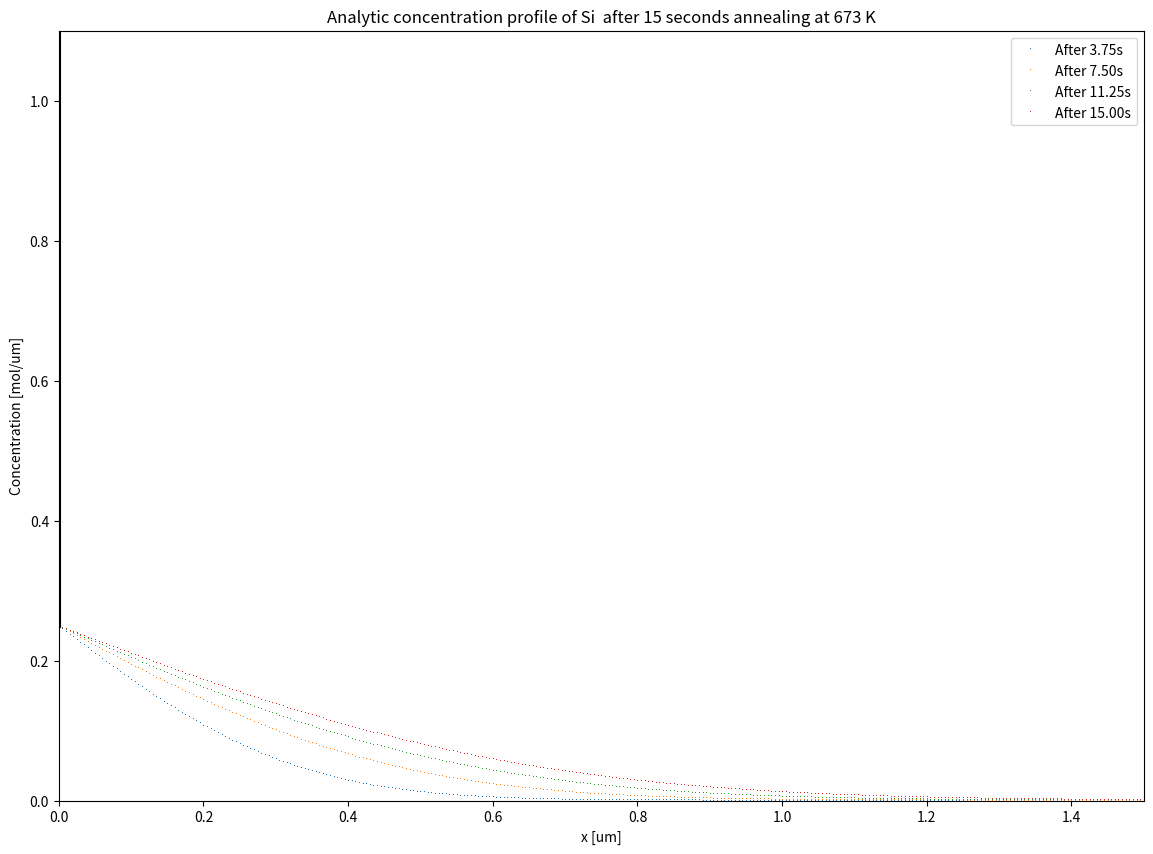

The matplotlib source for this figure: (Note: this script raises an exception after producing the figure.)
# -*- coding: utf-8 -*-
"""
Created on Thu Oct 20 16:29:39 2016
@author: tinabe
"""

# -*- coding: utf-8 -*-
"""
Tina Bergh
Jonas Frafjord
Jonas Kristoffer Sunde
TMT4260 Modellering av Fasetransformasjonar
Team 1
Project 2, Part 2A
"""
import sys
import numpy as np
import scipy.sparse
import scipy.special
from matplotlib import pyplot as plt
import math
import time

start_time = time.time()

# Global variables
"Constants"
pi = np.pi
R = 8.31446 # [J/(K*mol)] Univ. Gas Constant  
NA = 6.022*10**23 # Avogadro's constant, [particles/mol]
"Isothermal annealing at T = 400 [C]"
T_K = 273.15 # Deg K at 0 deg C
T_i = 400.0+T_K # [K]
T_low = 400.0+T_K # [K]
T_hi = 430.0+T_K # [K]

"From table 1 in Bjørneklett"
#NB!
#C_star=2.15e3# [wt.%]
C_star=2.17e3 # [wt.%]
C_star2=2.17e1 # [wt.%]/100

DeltaH=50.8e3 # [J/mol]
D_0 = 3.46e7 # [um^2*s^-1]
Q = 123.8e3 # [J/mol]
B_0=1e-3 # [um]
r_0=0.025 # [um]
C_p=1.0e2 # [wt.%] <--100.0
C_0=0.0  # [wt.%]

#Diffusivity for T_i
D_i = D_0*np.exp(-Q/(R*T_i))

"Spatial and temporal discretisation"
N = 300 # Number of spatial partitions of bar
L = 1.5 # [um] Length of bar 
t_i = 15 # seconds for isothermal annealing
x_bar = np.linspace(0,L,N+1)
dx = L/N   # Need N+1 x points, where [N/2] is centered in a 0-indexed array
# The stability criterion for the explicit finite difference scheme must be fulfilled
alpha = .4  # alpha = D*dt/dx**2 --> Const in discretisation --> Must be <= 0.5 if used to find dt


"Precipitation of pure Si particles in a binary Al-Si alloy, assuming a diluted Al matrix."
# Calculating and plotting concentration profile for the spatial range [0,1.5] um after 20 s annealing at 400 deg C

C = C_star*np.exp(-DeltaH/(R*T_i))
print('Interface concentration: %e wt. percentage\n' % C)

# Concentration at interface at temperature Ttemp
def C_i_f(Ttemp):
    C = C_star*np.exp(-DeltaH/(R*(Ttemp)))
    #print('Concentration at interface at temperature %.1f K: %e mol/um' % (Ttemp,C))
    return C

# Calculates diffusivity
def Diffusivity(T):
    return D_0*np.exp(-Q/(R*T))

def k_f(C_it):
    #return 2*(C_it-C_0)/(C_p-C_0)
    return 2*(C_it-C_0)/(C_p-C_it) # NB! Whelan definition
    
#def Bf(k,t,D,B_init,t_init):
#   return (B_init-k*(np.sqrt(D*t/pi)-np.sqrt(D*t_init/pi)))/B_0

def Bf(k_temp,t_temp,D_temp,B_init):
    return (B_init-k_temp*(np.sqrt(D_temp*t_temp/pi)))
    
T_dis = pi/D_i*B_0**2/(k_f(C_i_f(T_i)))**2
print('Time to completely dissolve the particle at T_i = {0:.0f} K: {1:.3f} s\n' .format(T_i,T_dis))

def CAnal(x,r,T,D,t,C_i_T):
    if((x-dx/2) <= r):
        return C_p
    #return C_p-(C_p-C_0)*scipy.special.erf((x-r)/(2.0*np.sqrt(D*t)))
    # Use for non-isothermal
    #return (C_i_T-C_0)-(C_i_T-C_0)*scipy.special.erf((x-r)/(2.0*np.sqrt(D*t)))
    return (C_i_T-C_0)*scipy.special.erfc((x-r)/(2.0*np.sqrt(D*t)))

 # Plot the analytical solution with constant diffusivity (D(x) = D = const.)
def AnalConc():
    C_i_T = C_i_f(T_i) # interface concentration at T_i
    # B_0 init half thickness of plane
    Conc_1 = [CAnal(i,B_0,T_i,D_i,t_i/4,C_i_T) for i in x_bar]
    Conc_2 = [CAnal(i,B_0,T_i,D_i,t_i/2,C_i_T) for i in x_bar]
    Conc_3 = [CAnal(i,B_0,T_i,D_i,t_i*3/4,C_i_T) for i in x_bar]
    Conc_4 = [CAnal(i,B_0,T_i,D_i,t_i,C_i_T) for i in x_bar]
    plt.figure(figsize=(14,10), dpi=120)
    plt.plot(x_bar,Conc_1,',', label='After {:.2f}s'.format(t_i/4))
    plt.plot(x_bar,Conc_2,',', label='After {:.2f}s'.format(t_i/2))
    plt.plot(x_bar,Conc_3,',', label='After {:.2f}s'.format(t_i*3/4))
    plt.plot(x_bar,Conc_4,',', label='After {:.2f}s'.format(t_i))
    plt.plot((B_0, B_0), (C_i_T, C_p), 'k-') # (x0,x1)(y0,y1)
    plt.xlim(0, L)
    plt.ylim(0, 1.1)
    plt.xlabel('x [um]')
    plt.ylabel('Concentration [mol/um]')
    plt.title('Analytic concentration profile of Si  after %d seconds annealing at %d K' % (t_i, T_i))
 #   plt.legend(bbox_to_anchor=(0.2,1))
    plt.legend()
    plt.rcParams.update({'font.size': 16})
    return Conc_4
       
#def t_star(k_prev,D_prev,B_prev): #trenger ikke denne?... 
#    return t_r*(k_r*B_0)**2*D_r/(D*(k*B_0r)**2)
#t_star = T_dis*(k_f(C_i_f(T_i))*B_0)**2*D_i/(D*(k*B_0r)**2)
#print('Time constant: {0:.3f} s'.format(t_star))
    
# Create diagonal and sub/super diagonal for tridiagonal sparse matrix
def createSparse(DTemp, D_ZT):
    subsup = np.zeros(N)+alpha*DTemp/D_ZT      # sub and super is equivalent for this finite difference scheme
    diag = np.zeros(N+1)+1-2*alpha*DTemp/D_ZT  # diagonal
    return scipy.sparse.diags(np.array([subsup,diag,subsup]), [-1,0,1])

# Calculation of new concentration profile per time increment (sparse matrix) 
def nextTimeSparse(CVecT, ASparseT):
    return CVecT*ASparseT
    
#def saveFig(xVecT,CVecT,timeT,tempT,figNameT):
def saveFig(xVecT,CVecT,timeT,figNameT):
    plt.plot(xVecT, CVecT, label='Cu') # NB! Change metal name if calc. anim. for Ni
    plt.xlim(-1, 1)
    plt.ylim(0, 1.1)
    plt.xlabel('x [mm]')
    plt.ylabel('Concentration [mol/um]')
    plt.title('Concentration profile after %d hours annealing at %d K' % (timeT, T_anneal))
    plt.legend(bbox_to_anchor=(0.2,1))
    plt.rcParams.update({'font.size': 18})
    plt.savefig(figNameT,transparant=True)

def NextB(D_temp, k_temp, t_temp, dt_temp, B_prev):
    B_temp = B_prev-dt_temp*k_temp/2.0*np.sqrt(D_temp/(pi*t_temp))
    #B_temp = B_prev/B_0-dt_temp*k_temp*np.sqrt(D_temp/(pi*t_temp))/(B_0*2) # NB!
    if B_temp < 0:
        return 0
    return B_temp
def NextBrel(t_temp, t_s, t_star_prev_temp, t_star_temp):
    B_temp = 1-np.sqrt(t_s/t_star_prev_temp+(t_temp-t_s)/t_star_temp)
    #B_temp = B_prev/B_0-dt_temp*k_temp*np.sqrt(D_temp/(pi*t_temp))/(B_0*2) # NB!
    if B_temp < 0:
        return 0
    return B_temp

def t_star_f(B_temp, k_temp, D_temp):
    return B_temp**2*pi/D_temp/k_temp**2


def fin_diff(T1,T2,RPT_ch):
    if T1==T2:
        ShouldChange = False
    else:
        ShouldChange = True
    
    # Spatial discretisation
    # Temporal discretisation
    D_1 = Diffusivity(T1)
    D_2 = Diffusivity(T2)
    print('D1 and D2: {0:.3e} um^2/s and {1:.3e} um^2/s\n'.format(D_1,D_2))
    D_Z = max(D_1,D_2)
    dt = alpha*dx**2/D_Z # D_Z will give the lowest dt, use it to be sure we respect the stability criterion
    print('Time increments dt: {0:.3e} s'.format(dt))    
    Nt = math.ceil(t_i/dt)
    print('Time steps: %d\n' % Nt)
    t = np.linspace(0, t_i, Nt+1) # Mesh points in time
    
 # Create initial concentration vectors
    # NB small value!
    index_cutoff = round(B_0/dx) # B_0
    print('index cutoff: %d' % index_cutoff)
    U = np.append(np.zeros(index_cutoff)+C_p,np.zeros(N-index_cutoff+1)) # Changed
    #U[index_cutoff] = 0.5 # Since initial value is undefined at x = 0, we set it to 0.5 which also smoothens the graph
    
    # Create sparse
    Sparse = createSparse(D_1,D_Z)

    #Solve for every timestep
    RPT_isokin = np.zeros(np.size(t))
    RPT_num = np.zeros(np.size(t))
    
    # Dissolution at T = T1
    RPT_num[0] = 1.0
    D_RPT = D_1
    B_RPT = B_0
    T_RPT = T1
    i_time = 0
    C_i_RPT = C_i_f(T_RPT)
    k_RPT = k_f(C_i_RPT)
    t_switch = 0.0
    t_star = t_star_f(B_RPT, k_RPT, D_RPT)
    t_star_prev = t_star
    print('k_RPT is {0:.3e}'.format(k_RPT))
    #print('D1 is {0:.3e} um^2/s, and D2 is {1:.3e} um^2/s'.format(D_1,D_2))
    print('B0 is {} um'.format(B_RPT))
 #   plt.figure()
    for i in range(Nt):
        U = nextTimeSparse(U, Sparse)
        # Insert boundary conditions
        U[index_cutoff] = C_i_RPT  # inf BC
        U[N] = 0
        RPT_temp = Bf(k_RPT,dt*i_time,D_RPT,B_RPT) # returns 1 at first run B_0/B_0
        #RPT_temp = Bf(k_RPT,dt*i_time,D_RPT,B_RPT,t_RPT)
        if (RPT_temp/B_0 < RPT_ch and ShouldChange):
            print('D_RPT: {0:.3e} um^2/s'.format(D_RPT))
            D_RPT = D_2
            print('Diffusivity changed to: {0:.3e} um^2/s'.format(D_RPT))
            B_RPT = RPT_temp # B_0 / B_RPT # New initial thickness
            print('New init thickness: {0:.3e} um'.format(B_RPT))
            T_RPT = T2 # New temp
            k_RPT = k_f(C_i_f(T_RPT)) # New concentration ratio
            ShouldChange = False
            Sparse = createSparse(D_2,D_Z)
            i_time = 0
            t_switch = dt*i
            t_star_prev = t_star
            t_star = t_star_f(B_RPT, k_RPT, D_RPT)
        if (RPT_temp > 0):
            RPT_isokin[i] = RPT_temp
        if (i_time == 0):
            i_time = i_time+1
            RPT_num[i] = B_RPT
            continue
        #RPT_num[i] = NextB(D_RPT,k_RPT,i_time*dt,dt,RPT_num[i-1])
 #       RPT_num[i] = NextB(D_RPT,k_RPT,i*dt,dt,RPT_num[i-1])
        RPT_num[i] = B_0*NextBrel(i*dt, t_switch, t_star_prev, t_star)
        i_time = i_time+1
        if any(i*dt<t_i*itt+dt/2 and i*dt>t_i*itt-dt/2 for itt in [1/4,1/2,3/4])and True:
        #plt.figure(figsize=(14,10), dpi=120)
            plt.plot(x_bar, U, label='After {:.2f}s'.format(i*dt))
            plt.plot((B_0, B_0), (C_i_RPT, C_p), 'k-') # (x0,x1)(y0,y1)
            plt.xlim(0, L)
            plt.ylim(0, 1.1)
            plt.xlabel('x [um]')
            plt.ylabel('Concentration [mol/um]')
            plt.title('Analytic concentration profile of Si  after %d seconds annealing at %d %d K' % (t_i,T1,T2))
  
    #plt.figure(figsize=(14,10), dpi=120)
    if True:
        plt.plot(x_bar,U,label='After {:.2f}s'.format(t_i))
        plt.ylim(0, 1.1)
        plt.legend()
    RPT_num = [i/B_0 for i in RPT_num]
    RPT_isokin = [i/B_0 for i in RPT_isokin]
 #   plt.figure(figsize=(14,10), dpi=120)
    plt.figure()
    plt.plot(t,RPT_isokin,label='Isokinetic')
    plt.plot(t,RPT_num,label='Numerical')
    #plt.xlim(0, L)
    plt.ylim(0.0, 1.1)
    #plt.xlim(0.0, 16.0)
    plt.xlabel('t [s]')
    plt.ylabel('Relative plate thickness B/B_0')
    plt.plot((0.0,t_switch), (RPT_ch, RPT_ch), 'k-') # (x0,x1)(y0,y1)
    plt.plot((t_switch,t_switch), (0.0, RPT_ch), 'k-') # (x0,x1)(y0,y1)
    #plt.plot((15.0,15.0), (0.0, 1.0), 'k-') # (x0,x1)(y0,y1)
    plt.title('Relative plate thickness after %d seconds annealing at two-step %d K and %d K temperature change' % (t_i,T1,T2))
    plt.legend()
    plt.rcParams.update({'font.size': 18})
    
def stabilityCheck(exact,approx):
    residual = np.zeros(len(exact))
    residual = np.log10(np.abs(exact-approx))
    #residual = [i/j for i,j in zip(residual,exact)]
    figureX = plt.figure(figsize=(14,10),dpi=600)
    plt.rcParams.update({'font.size': 18})
    plt.plot(np.linspace(-1, 1, N+1),residual,'r')
    plt.xlim(-1, 1)
    plt.xlabel('x [mm]')
    plt.ylabel('Log10(residuals)')
    plt.title('Comparison between analytical and finite difference solutions for C_Cu, N = %d, alpha = %.2f' %  (N,alpha), y=1.03)
    plt.rcParams.update({'font.size': 16})

def main(argv):
    analytical = AnalConc() # Calc and plot concentration profiles, analytical formula
    #finite_diff() # Calc and plot concentration profiles, finite differences
    #Plate_thickness()
    fin_diff(T_low,T_hi,0.3)
    #fin_diff(T_low,T_low,0.0)
    plt.show()
    
#   stabilityCheck(analytical,fin_diff) # Comparison analytical and finite differences
#   print("--- %s seconds ---" % (time.time() - start_time))
    
if __name__ == "__main__":
    main(sys.argv[1:])
